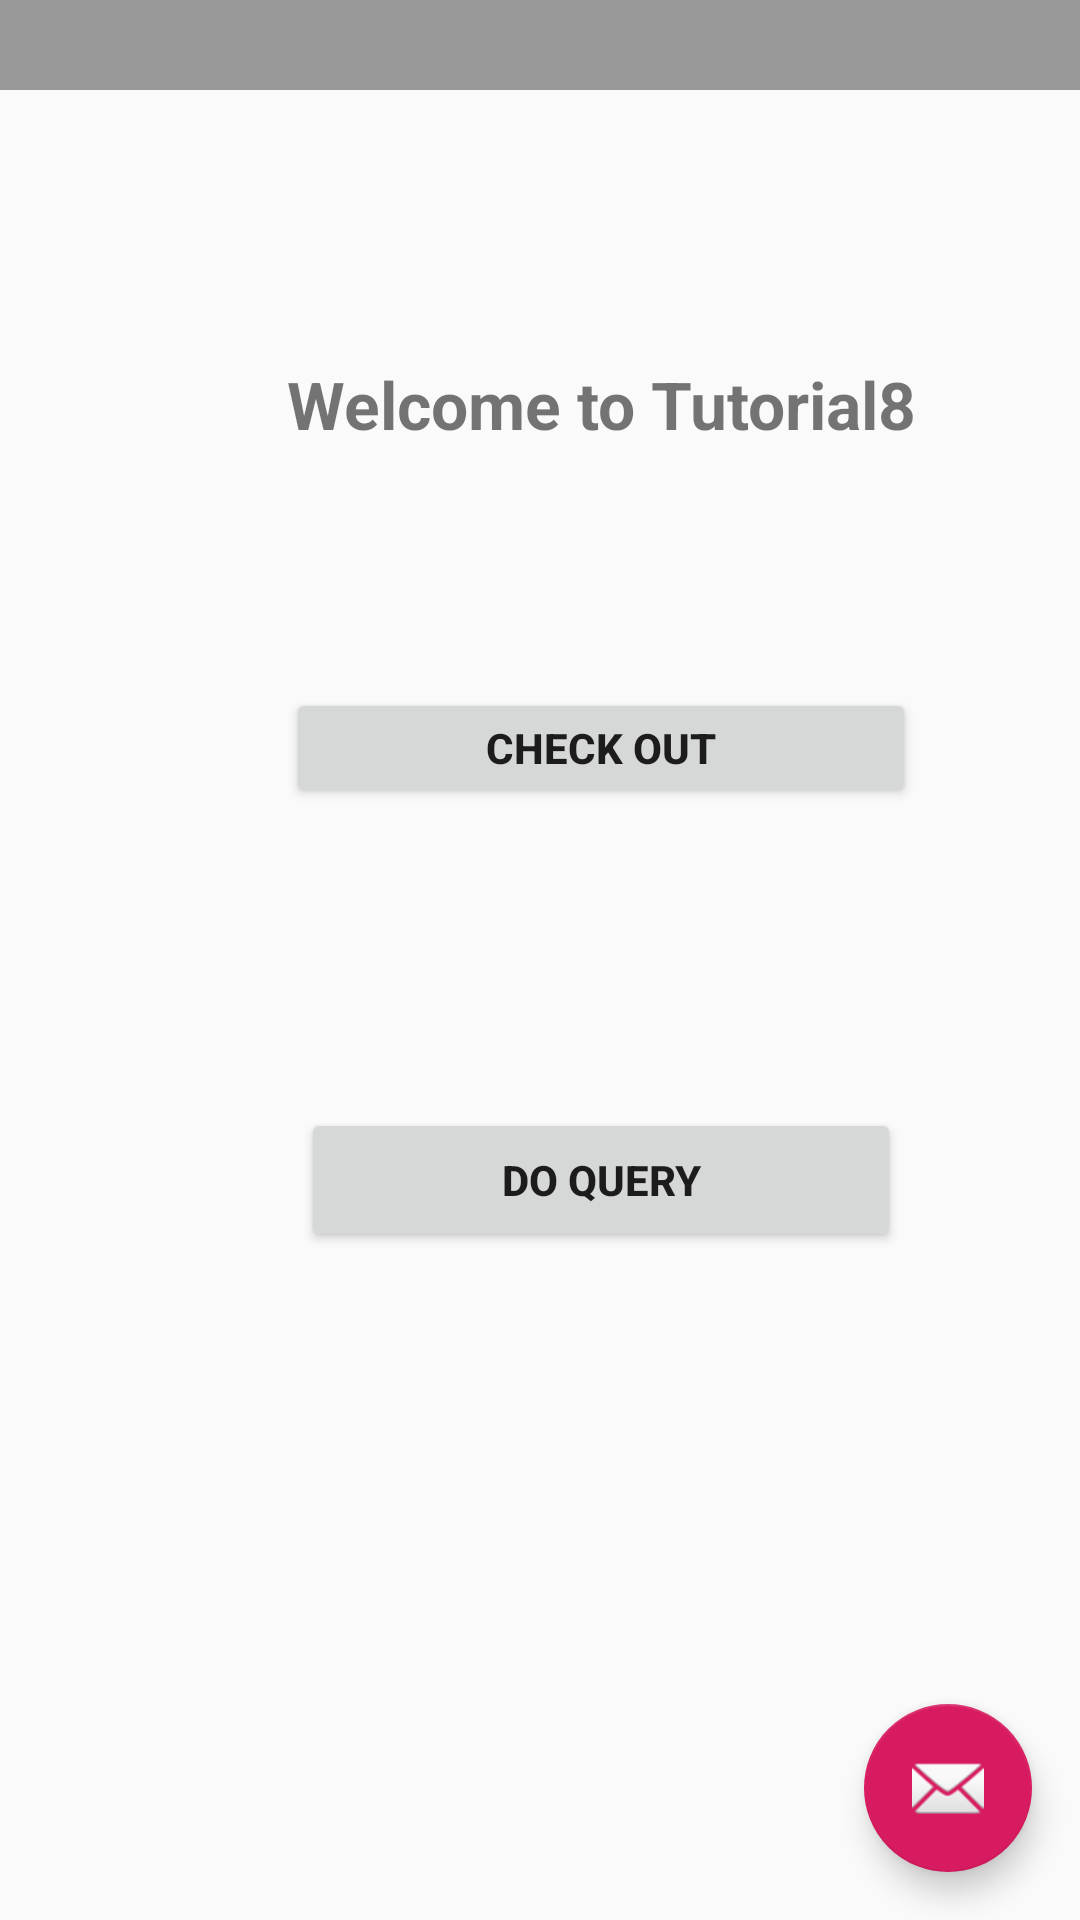

This screen was rendered from an Android layout file. Write that file and the resources it references.
<!-- AndroidManifest.xml: application theme AppTheme.NoActionBar -->
<!-- res/layout/activity_main.xml -->
<?xml version="1.0" encoding="utf-8"?>

        <androidx.coordinatorlayout.widget.CoordinatorLayout xmlns:android="http://schemas.android.com/apk/res/android"
            xmlns:app="http://schemas.android.com/apk/res-auto"
            xmlns:tools="http://schemas.android.com/tools"
            android:layout_width="match_parent"
            android:layout_height="match_parent"
            >
            <LinearLayout
                android:layout_width="match_parent"
                android:layout_height="30dp"
                android:background="@color/color_333333"
                android:gravity="center_vertical"
                >
                <TextView
                    android:layout_marginLeft="20dp"
                    android:layout_width="wrap_content"
                    android:layout_height="wrap_content"
                    android:id="@+id/tv_title">

                </TextView>
            </LinearLayout>
            <include layout="@layout/content_main" />

            <com.google.android.material.floatingactionbutton.FloatingActionButton
                android:id="@+id/fab"
                android:layout_width="wrap_content"
                android:layout_height="wrap_content"
                android:layout_gravity="bottom|end"
                android:layout_margin="@dimen/fab_margin"
                app:srcCompat="@android:drawable/ic_dialog_email" />

            <LinearLayout
                android:layout_width="401dp"
                android:layout_height="match_parent"
                android:orientation="vertical" >

                <TextView
                    android:id="@+id/textView"
                    android:layout_width="wrap_content"
                    android:layout_height="wrap_content"
                    android:layout_gravity="center_horizontal"
                    android:layout_marginTop="120dp"
                    android:text="@string/welcome"
                    android:textSize="@dimen/textsize"
                    android:textStyle="bold" />

                <Button
                    android:id="@+id/checkoutBtn"
                    android:layout_width="210dp"
                    android:layout_height="40dp"
                    android:layout_gravity="center_horizontal"
                    android:layout_marginTop="@dimen/layoutmargin"
                    android:width="@dimen/width_btn"
                    android:text="@string/goCheckOut_btn"
                    android:textStyle="bold" />

                <Button
                    android:id="@+id/queryBtn"
                    android:layout_width="200dp"
                    android:layout_height="wrap_content"
                    android:layout_gravity="center_horizontal"
                    android:layout_marginTop="100dp"
                    android:text="@string/goDoQuery_btn"
                    android:textStyle="bold" />

            </LinearLayout>

</androidx.coordinatorlayout.widget.CoordinatorLayout>
<!-- res/layout/content_main.xml (included above) -->
<?xml version="1.0" encoding="utf-8"?>

<androidx.constraintlayout.widget.ConstraintLayout xmlns:android="http://schemas.android.com/apk/res/android"
xmlns:app="http://schemas.android.com/apk/res-auto"
xmlns:tools="http://schemas.android.com/tools"
android:layout_width="match_parent"
android:layout_height="match_parent"
app:layout_behavior="@string/appbar_scrolling_view_behavior"
tools:showIn="@layout/activity_main">

<TextView
    android:layout_width="wrap_content"
    android:layout_height="wrap_content"
    app:layout_constraintBottom_toBottomOf="parent"
    app:layout_constraintLeft_toLeftOf="parent"
    app:layout_constraintRight_toRightOf="parent"
    app:layout_constraintTop_toTopOf="parent" />

</androidx.constraintlayout.widget.ConstraintLayout>
<!-- resources referenced by this layout -->
<resources>
  <color name="color_333333">#999</color>
  <dimen name="fab_margin">16dp</dimen>
  <dimen name="layoutmargin">80dp</dimen>
  <dimen name="textsize">22sp</dimen>
  <dimen name="width_btn">200dp</dimen>
  <string name="goCheckOut_btn">Check Out</string>
  <string name="goDoQuery_btn">Do Query</string>
  <string name="welcome">Welcome to Tutorial8</string>
  <style name="AppTheme.NoActionBar">
          <item name="windowActionBar">false</item>
          <item name="windowNoTitle">true</item>
      </style>
</resources>
